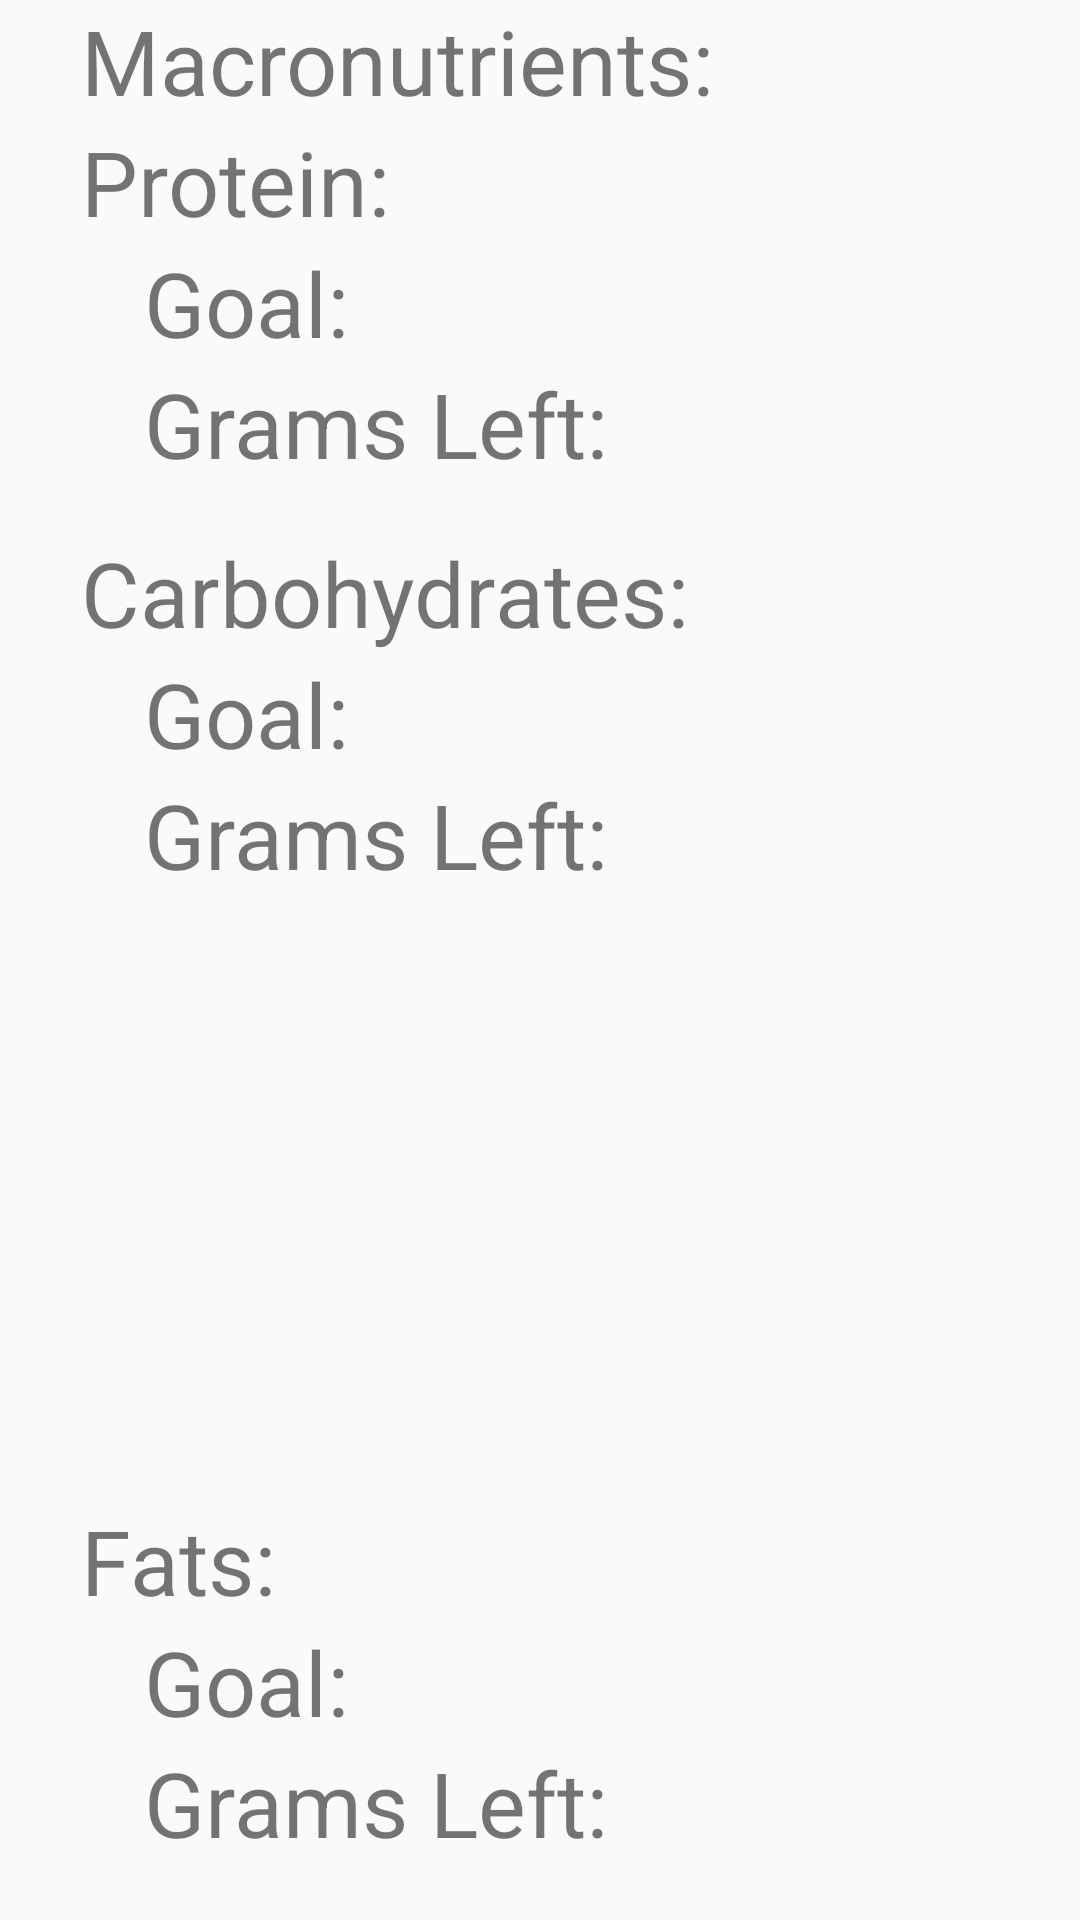

Here is an Android app screen rendered from its layout file. Give the layout XML and the strings, colors and styles it references.
<!-- AndroidManifest.xml: application theme AppTheme -->
<!-- res/layout/nutrition_counter.xml -->
<?xml version="1.0" encoding="utf-8"?>
<LinearLayout xmlns:android="http://schemas.android.com/apk/res/android"
    android:orientation="vertical" android:layout_width="match_parent"
    android:layout_height="match_parent">

    <RelativeLayout
        android:layout_width="match_parent"
        android:layout_height="match_parent">

        <TextView
            android:id="@+id/goal2"
            android:layout_width="wrap_content"
            android:layout_height="wrap_content"
            android:text="Goal:"
            android:textSize="30sp"
            android:layout_below="@+id/carbohydrates"
            android:layout_alignLeft="@+id/grams1"
            android:layout_alignStart="@+id/grams1" />

        <TextView
            android:id="@+id/protein"
            android:layout_width="wrap_content"
            android:layout_height="wrap_content"
            android:text="Protein:"
            android:textSize="30sp"
            android:layout_below="@+id/macronutrients"
            android:layout_alignLeft="@+id/macronutrients"
            android:layout_alignStart="@+id/macronutrients" />

        <TextView
            android:id="@+id/macronutrients"
            android:layout_width="wrap_content"
            android:layout_height="wrap_content"
            android:layout_alignParentLeft="true"
            android:layout_alignParentStart="true"
            android:layout_alignParentTop="true"
            android:layout_marginLeft="27dp"
            android:layout_marginStart="27dp"
            android:text="Macronutrients:"
            android:textSize="30sp" />

        <TextView
            android:id="@+id/carbohydrates"
            android:layout_width="wrap_content"
            android:layout_height="wrap_content"
            android:text="Carbohydrates:"
            android:textSize="30sp"
            android:layout_below="@+id/grams1"
            android:layout_alignLeft="@+id/protein"
            android:layout_alignStart="@+id/protein"
            android:layout_marginTop="16dp" />

        <TextView
            android:id="@+id/grams1"
            android:layout_width="wrap_content"
            android:layout_height="wrap_content"
            android:layout_alignLeft="@+id/goal1"
            android:layout_alignStart="@+id/goal1"
            android:layout_below="@+id/goal1"
            android:text="Grams Left:"
            android:textSize="30sp" />

        <TextView
            android:id="@+id/goal1"
            android:layout_width="wrap_content"
            android:layout_height="wrap_content"
            android:layout_alignEnd="@+id/protein"
            android:layout_alignRight="@+id/protein"
            android:layout_below="@+id/protein"
            android:layout_marginEnd="14dp"
            android:layout_marginRight="14dp"
            android:text="Goal:"
            android:textSize="30sp" />

        <TextView
            android:id="@+id/grams3"
            android:layout_width="wrap_content"
            android:layout_height="wrap_content"
            android:text="Grams Left:"
            android:textSize="30sp"
            android:layout_alignParentBottom="true"
            android:layout_alignLeft="@+id/textView21"
            android:layout_alignStart="@+id/textView21"
            android:layout_marginBottom="19dp" />

        <TextView
            android:id="@+id/textView21"
            android:layout_width="wrap_content"
            android:layout_height="wrap_content"
            android:text="Goal:"
            android:textSize="30sp"
            android:layout_above="@+id/grams3"
            android:layout_alignLeft="@+id/grams2"
            android:layout_alignStart="@+id/grams2" />

        <TextView
            android:id="@+id/textView20"
            android:layout_width="wrap_content"
            android:layout_height="wrap_content"
            android:text="Fats:"
            android:textSize="30sp"
            android:layout_above="@+id/textView21"
            android:layout_alignLeft="@+id/carbohydrates"
            android:layout_alignStart="@+id/carbohydrates" />

        <TextView
            android:id="@+id/grams2"
            android:layout_width="wrap_content"
            android:layout_height="wrap_content"
            android:text="Grams Left:"
            android:textSize="30sp"
            android:layout_below="@+id/goal2"
            android:layout_alignLeft="@+id/goal2"
            android:layout_alignStart="@+id/goal2" />
    </RelativeLayout>
</LinearLayout>
<!-- resources referenced by this layout -->
<resources>
  <style name="AppTheme" parent="Theme.AppCompat.Light.DarkActionBar">
          
          <item name="colorPrimary">@color/colorPrimary</item>
          <item name="colorPrimaryDark">@color/colorPrimaryDark</item>
          <item name="colorAccent">@color/colorAccent</item>
      </style>
  <!-- not gathered from this repository: default colours our renderer supplied (Android Studio template values) -->
  <color name="colorPrimary">#FF6200EE</color>
  <color name="colorPrimaryDark">#FF3700B3</color>
  <color name="colorAccent">#FF03DAC5</color>
</resources>
